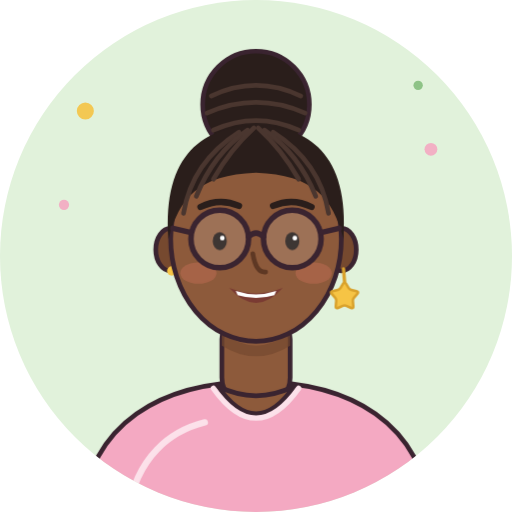
t = 0.00 s
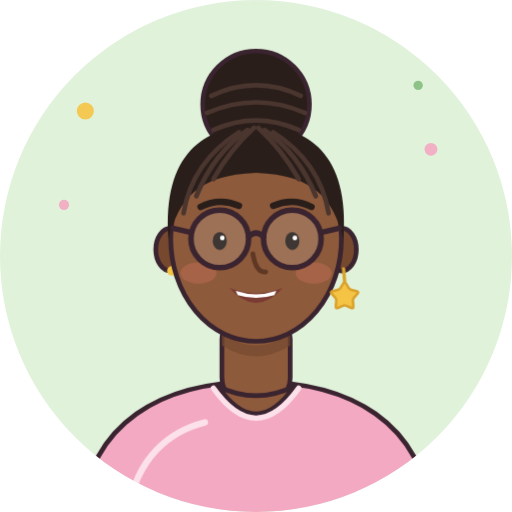
t = 0.95 s
t = 1.98 s: frame unchanged from t = 0.00 s, image omitted
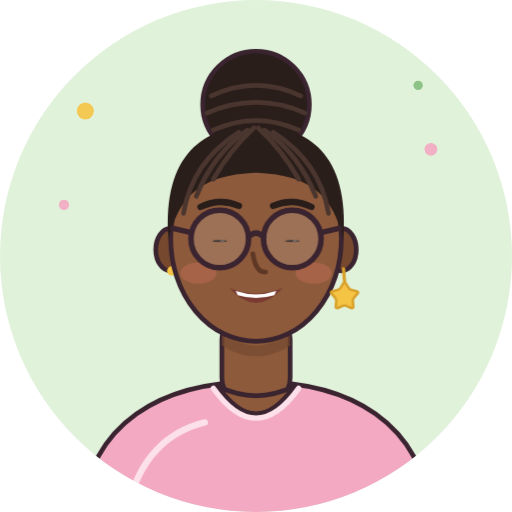
t = 3.00 s
t = 3.84 s: frame unchanged from t = 0.00 s, image omitted
t = 5.28 s: frame unchanged from t = 0.00 s, image omitted

The animated SVG that drew these frames (rendered in a browser with its animation timeline set to each time). Animation: 3 CSS @keyframes rules; one cycle of 6.00 s, repeats indefinitely.

<svg xmlns="http://www.w3.org/2000/svg" viewBox="0 0 240 240" role="img" aria-label="Auntie Stella smiling">
  <title>Auntie Stella smiling</title>
  <style>
:root{--ease-out:cubic-bezier(0.23,1,0.32,1);--ease-in-out:cubic-bezier(0.77,0,0.175,1)}
.as-figure,.as-head-motion,.as-eyes,.as-star{transform-box:fill-box;transform-origin:center}

.as-motion-smiling .as-figure{animation:as-breathe 6s var(--ease-in-out) infinite}
.as-motion-smiling .as-eyes{animation:as-blink 6s var(--ease-in-out) infinite}
@keyframes as-breathe{0%,18%,100%{transform:none}9%{transform:translateY(-1px) scale(1.006)}}
@keyframes as-blink{0%,48%,52%,100%{transform:none}50%{transform:scaleY(.12)}}
@keyframes as-soft-pulse{0%,100%{opacity:1}50%{opacity:.92}}
@media (prefers-reduced-motion: reduce){
  .as-figure,.as-head-motion,.as-eyes,.as-star{animation:none;transform:none}
  .as-reduced-pulse{animation:as-soft-pulse 6s var(--ease-in-out) infinite}
}
</style>
  <clipPath id="as-smiling-round"><circle cx="120" cy="120" r="120"/></clipPath><circle cx="120" cy="120" r="120" fill="#E1F2DB"/>
  <g opacity=".9"><circle cx="40" cy="52" r="4" fill="#F6C445"/><circle cx="202" cy="70" r="3" fill="#F4A9C2"/><circle cx="196" cy="40" r="2.2" fill="#86BF7E"/><circle cx="30" cy="96" r="2.4" fill="#F4A9C2"/></g>
  <g class="as-motion as-motion-smiling" clip-path="url(#as-smiling-round)">
  <g class="as-figure">
  <g class="as-reduced-pulse">
  <path d="M38 242 C42 198 76 179 120 179 C164 179 198 198 202 242Z" fill="#F4A9C2" stroke="#3A2430" stroke-width="2.2" stroke-linejoin="round"/>
  <path d="M60 240 C64 214 80 202 96 198" stroke="#FCE1EA" stroke-width="3" fill="none" stroke-linecap="round"/>
  <rect x="104" y="146" width="32" height="44" rx="13" fill="#8D5A3B" stroke="#3A2430" stroke-width="2.2" stroke-linejoin="round"/>
  <path d="M102 181 Q120 207 138 181 Q120 190 102 181Z" fill="#8D5A3B" stroke="#3A2430" stroke-width="2.2" stroke-linejoin="round"/>
  <path d="M104 156 Q120 168 136 156 L136 162 Q120 172 104 162Z" fill="#76492F" opacity=".7"/>
  <path d="M100 182 Q120 210 140 182" stroke="#FCE1EA" stroke-width="2.5" fill="none" stroke-linecap="round"/>
  <g class="as-head-motion"><g transform="translate(0 0) rotate(0 120 150)">
    <circle cx="120" cy="49" r="25" fill="#2A1E1B" stroke="#3A2430" stroke-width="2.2" stroke-linejoin="round"/><path d="M99 45 Q120 35 141 45" stroke="#4A362F" stroke-width="2.2" fill="none" stroke-linecap="round"/><path d="M97 53 Q120 43 143 53" stroke="#4A362F" stroke-width="2.2" fill="none" stroke-linecap="round"/><path d="M100 61 Q120 52 140 61" stroke="#4A362F" stroke-width="2.2" fill="none" stroke-linecap="round"/>
    <ellipse cx="80" cy="117" rx="7" ry="10" fill="#76492F" stroke="#3A2430" stroke-width="2.2" stroke-linejoin="round"/>
    <ellipse cx="160" cy="117" rx="7" ry="10" fill="#76492F" stroke="#3A2430" stroke-width="2.2" stroke-linejoin="round"/>
    <circle cx="80.5" cy="127" r="2.2" fill="#F6C445"/>
    <ellipse cx="120" cy="112" rx="40" ry="48" fill="#8D5A3B" stroke="#3A2430" stroke-width="2.2" stroke-linejoin="round"/>
    <path d="M79 112 C76 72 96 59 120 59 C144 59 164 72 161 112 C156 93 147 82 120 81 C93 82 84 93 79 112Z" fill="#2A1E1B"/>
    <path d="M86 100 Q90 76 112 62" stroke="#4A362F" stroke-width="2.2" fill="none" stroke-linecap="round"/><path d="M92 92 Q100 72 116 61" stroke="#4A362F" stroke-width="2.2" fill="none" stroke-linecap="round"/><path d="M100 84 Q108 70 119 60" stroke="#4A362F" stroke-width="2.2" fill="none" stroke-linecap="round"/><path d="M154 100 Q150 76 128 62" stroke="#4A362F" stroke-width="2.2" fill="none" stroke-linecap="round"/><path d="M148 92 Q140 72 124 61" stroke="#4A362F" stroke-width="2.2" fill="none" stroke-linecap="round"/><path d="M140 84 Q132 70 121 60" stroke="#4A362F" stroke-width="2.2" fill="none" stroke-linecap="round"/>
    <ellipse cx="93" cy="128" rx="8.5" ry="5" fill="#C8705A" opacity=".42"/>
    <ellipse cx="147" cy="128" rx="8.5" ry="5" fill="#C8705A" opacity=".42"/>
    <path d="M94 97 Q103 92.5 112 96.5" stroke="#2A1E1B" stroke-width="3" fill="none" stroke-linecap="round"/><path d="M128 96.5 Q137 92.5 146 97" stroke="#2A1E1B" stroke-width="3" fill="none" stroke-linecap="round"/><g class="as-eyes"><ellipse cx="103" cy="113" rx="3.3" ry="4.2" fill="#1E1512"/><ellipse cx="137" cy="113" rx="3.3" ry="4.2" fill="#1E1512"/><circle cx="104.2" cy="111.6" r="1.1" fill="#fff"/><circle cx="138.2" cy="111.6" r="1.1" fill="#fff"/></g>
    <path d="M118.5 119 Q120 128 124.5 127.5" stroke="#5E3824" stroke-width="2.2" fill="none" stroke-linecap="round"/>
    <path d="M107.5 135 Q120 149 132.5 135 Q120 140 107.5 135Z" fill="#7A3B33"/><path d="M110.5 136.4 Q120 139.6 129.5 136.4 L128.6 138.4 Q120 141 111.4 138.4Z" fill="#fff"/>
    <circle cx="103" cy="112" r="13.5" fill="#fff" fill-opacity=".14" stroke="#3A2430" stroke-width="2.6"/>
    <circle cx="137" cy="112" r="13.5" fill="#fff" fill-opacity=".14" stroke="#3A2430" stroke-width="2.6"/>
    <path d="M116.5 111 Q120 107.5 123.5 111" stroke="#3A2430" stroke-width="2.6" fill="none" stroke-linecap="round"/>
    <path d="M89.5 109 L81 107" stroke="#3A2430" stroke-width="2.6" stroke-linecap="round"/>
    <path d="M150.5 109 L159 107" stroke="#3A2430" stroke-width="2.6" stroke-linecap="round"/>
    <path d="M161 126 L161.5 132" stroke="#D9A22C" stroke-width="1.6" stroke-linecap="round"/>
    <g class="as-star"><path d="M160.84 132.90Q161.50 131.80 162.16 132.90L163.44 135.03Q163.87 135.74 164.68 135.92L167.09 136.48Q168.35 136.78 167.50 137.75L165.88 139.62Q165.33 140.25 165.41 141.07L165.62 143.54Q165.73 144.82 164.55 144.32L162.26 143.35Q161.50 143.03 160.74 143.35L158.45 144.32Q157.27 144.82 157.38 143.54L157.59 141.07Q157.67 140.25 157.12 139.62L155.50 137.75Q154.65 136.78 155.91 136.48L158.32 135.92Q159.13 135.74 159.56 135.03Z" fill="#F6C445" stroke="#D9A22C" stroke-width="1.2"/></g>
  </g></g>
  </g>
  </g></g>
</svg>
